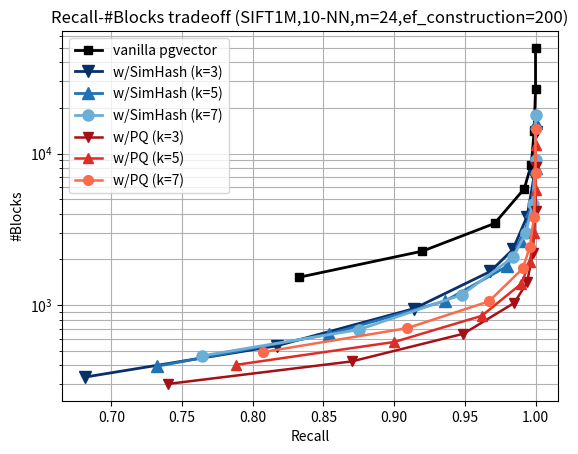

Write Python code to recreate this figure.
#!/usr/bin/env python3
# -*- coding: utf-8 -*-

import matplotlib.pyplot as plt

def plot_results():
    # vanilla
    recall_vanilla = [0.833, 0.920, 0.971, 0.992, 0.997, 0.999, 1.000, 1.000]
    blocks_vanilla = [1528.08, 2269.80, 3456.58, 5850.28, 8457.66, 14005.32, 26703.02, 49756.98]

    # k=1 
    # recall_pd_k1 = [0.587, 0.763, 0.890, 0.960, 0.980, 0.993, 0.999, 1.000]
    # blocks_pd_k1 = [193.420, 271.100, 417.340, 698.560, 974.180, 1530.480, 2908.180, 5605.100]
    
    # k=3
    recall_simhash_k3 = [0.681, 0.817, 0.914, 0.968, 0.984, 0.994, 0.999, 1.000]
    blocks_simhash_k3 = [334.62, 538.66, 947.36, 1666.14, 2329.62, 3839.16, 7104.28, 13828.70]
    
    recall_pd_k3 = [0.740, 0.870, 0.949, 0.985, 0.994, 0.998, 1.000, 1.000]
    blocks_pd_k3 = [301.840, 424.980, 646.920, 1034.120, 1410.340, 2190.800, 4163.740, 8156.520]

    # k=5
    recall_simhash_k5 = [0.732, 0.854, 0.936, 0.980, 0.990, 0.997, 1.000, 1.000]
    blocks_simhash_k5 = [394.52, 643.32, 1063.78, 1806.14, 2653.72, 4179.56, 8030.42, 15997.70]
    
    recall_pd_k5 = [0.788, 0.900, 0.962, 0.990, 0.996, 0.999, 1.000, 1.000]
    blocks_pd_k5 = [403.160, 570.720, 849.320, 1385.580, 1929.480, 3004.180, 5786.120, 11377.320]

    # k=7
    recall_simhash_k7 = [0.764, 0.875, 0.948, 0.984, 0.993, 0.998, 1.000, 1.000]
    blocks_simhash_k7 = [462.50, 688.54, 1169.54, 2068.12, 2972.98, 4609.88, 9082.54, 17866.02]
    
    recall_pd_k7 = [0.807, 0.909, 0.967, 0.991, 0.996, 0.999, 1.000, 1.000]
    blocks_pd_k7 = [489.300, 703.500, 1057.400, 1743.420, 2431.960, 3838.760, 7419.400, 14603.820]

    # Plot results
    plt.plot(recall_vanilla, blocks_vanilla, marker='s', color="black", linewidth=2, label="vanilla pgvector")
    plt.plot(recall_simhash_k3, blocks_simhash_k3, marker='v', color="#08306B", label="w/SimHash (k=3)", linewidth=2.0, markersize=8)
    plt.plot(recall_simhash_k5, blocks_simhash_k5, marker='^', color="#2171B5", label="w/SimHash (k=5)", linewidth=2.0, markersize=8)
    plt.plot(recall_simhash_k7, blocks_simhash_k7, marker='o', color="#6BAED6", label="w/SimHash (k=7)", linewidth=2.0, markersize=8)
    # plt.plot(recall_pd_k1, blocks_pd_k1, marker='D', color="#67000D", label="w/PQ (k=1)", linewidth=1.8, markersize=7)
    plt.plot(recall_pd_k3, blocks_pd_k3, marker='v', color="#A50F15", label="w/PQ (k=3)", linewidth=1.8, markersize=7)
    plt.plot(recall_pd_k5, blocks_pd_k5, marker='^', color="#DE2D26", label="w/PQ (k=5)", linewidth=1.8, markersize=7)
    plt.plot(recall_pd_k7, blocks_pd_k7, marker='o', color="#FB6A4A", label="w/PQ (k=7)", linewidth=1.8, markersize=7)

    plt.xlabel("Recall")
    plt.ylabel("#Blocks")
    plt.yscale("log")
    plt.title("Recall-#Blocks tradeoff (SIFT1M,10-NN,m=24,ef_construction=200)")
    plt.legend()
    plt.grid(True, which="both")

    # Save to file
    plt.savefig("sift1m_recall_blocks_tradeoff.png", dpi=300, bbox_inches="tight")
    plt.close()


if __name__ == "__main__":
    plot_results()
